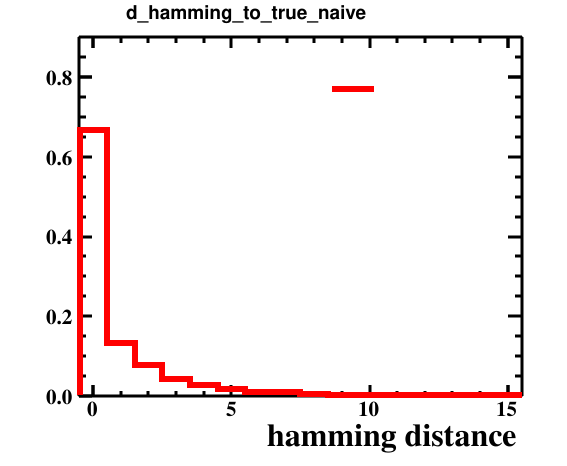

Values plotted in this chart, from the file beside it:
bin_low_edge, contents, xtitle, binlabel
-1.5, 0.0, hamming distance, 
-0.5, 0.6661, hamming distance, 
0.5, 0.1324, hamming distance, 
1.5, 0.0782, hamming distance, 
2.5, 0.0431, hamming distance, 
3.5, 0.0276, hamming distance, 
4.5, 0.0181, hamming distance, 
5.5, 0.0111, hamming distance, 
6.5, 0.0099, hamming distance, 
7.5, 0.0054, hamming distance, 
8.5, 0.004, hamming distance, 
9.5, 0.0019, hamming distance, 
10.5, 0.0011, hamming distance, 
11.5, 0.0005, hamming distance, 
12.5, 0.0004, hamming distance, 
13.5, 9.999999747378752e-05, hamming distance, 
14.5, 9.999999747378752e-05, hamming distance, 
15.5, 0.0, hamming distance, 
